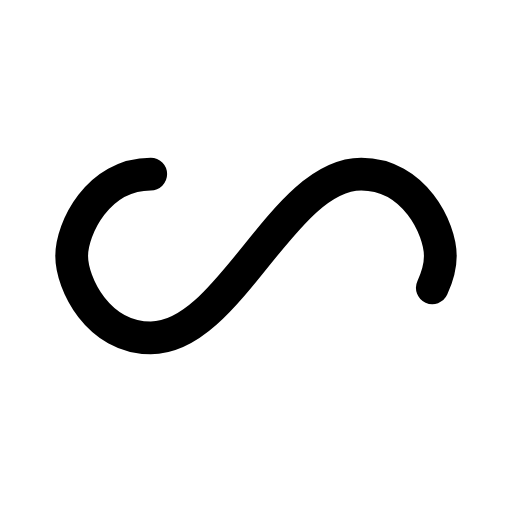
t = 0.00 s
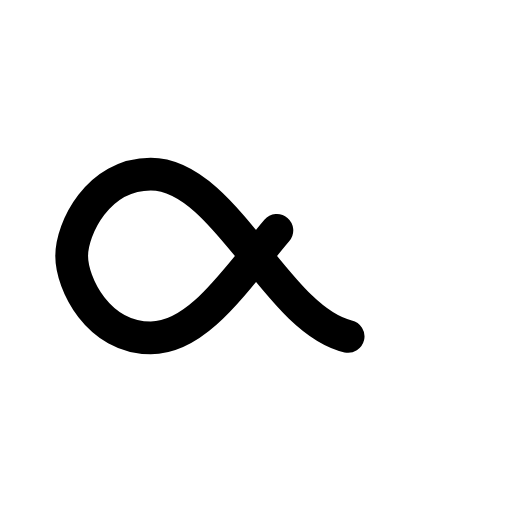
t = 0.25 s
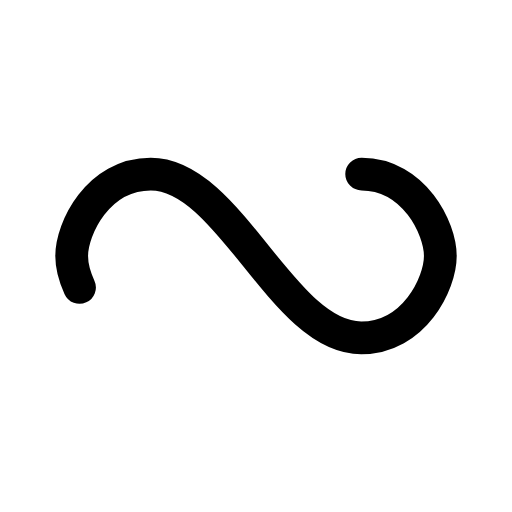
t = 0.50 s
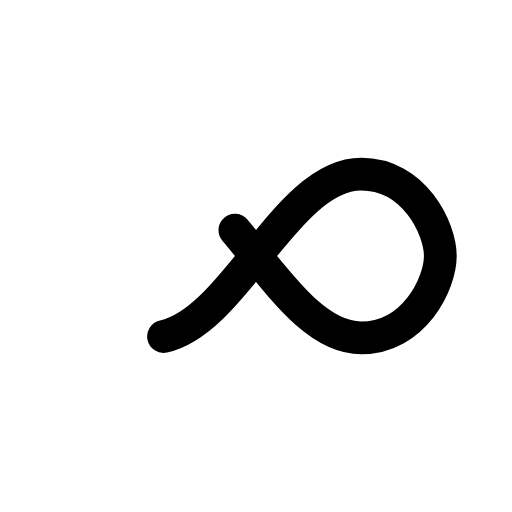
t = 0.75 s

The animated SVG that drew these frames (rendered in a browser with its animation timeline set to each time). Animation: 1 SMIL element (animate=1); one cycle of 1.00 s, repeats indefinitely.

<?xml version="1.0" encoding="utf-8"?>
<svg xmlns="http://www.w3.org/2000/svg" xmlns:xlink="http://www.w3.org/1999/xlink" style="margin: auto; background: none; display: block; shape-rendering: auto;" width="200px" height="200px" viewBox="0 0 100 100" preserveAspectRatio="xMidYMid">
<path fill="none" stroke="#000" stroke-width="8" stroke-dasharray="166.78280334472657 89.80612487792968" d="M24.3 30C11.4 30 5 43.3 5 50s6.4 20 19.3 20c19.3 0 32.1-40 51.4-40 C88.6 30 95 43.3 95 50s-6.4 20-19.3 20C56.4 70 43.6 30 24.3 30z" stroke-linecap="round" style="transform:scale(0.8);transform-origin:50px 50px">
  <animate attributeName="stroke-dashoffset" repeatCount="indefinite" dur="1s" keyTimes="0;1" values="0;256.58892822265625"></animate>
</path>
<!-- [ldio] generated by https://loading.io/ --></svg>